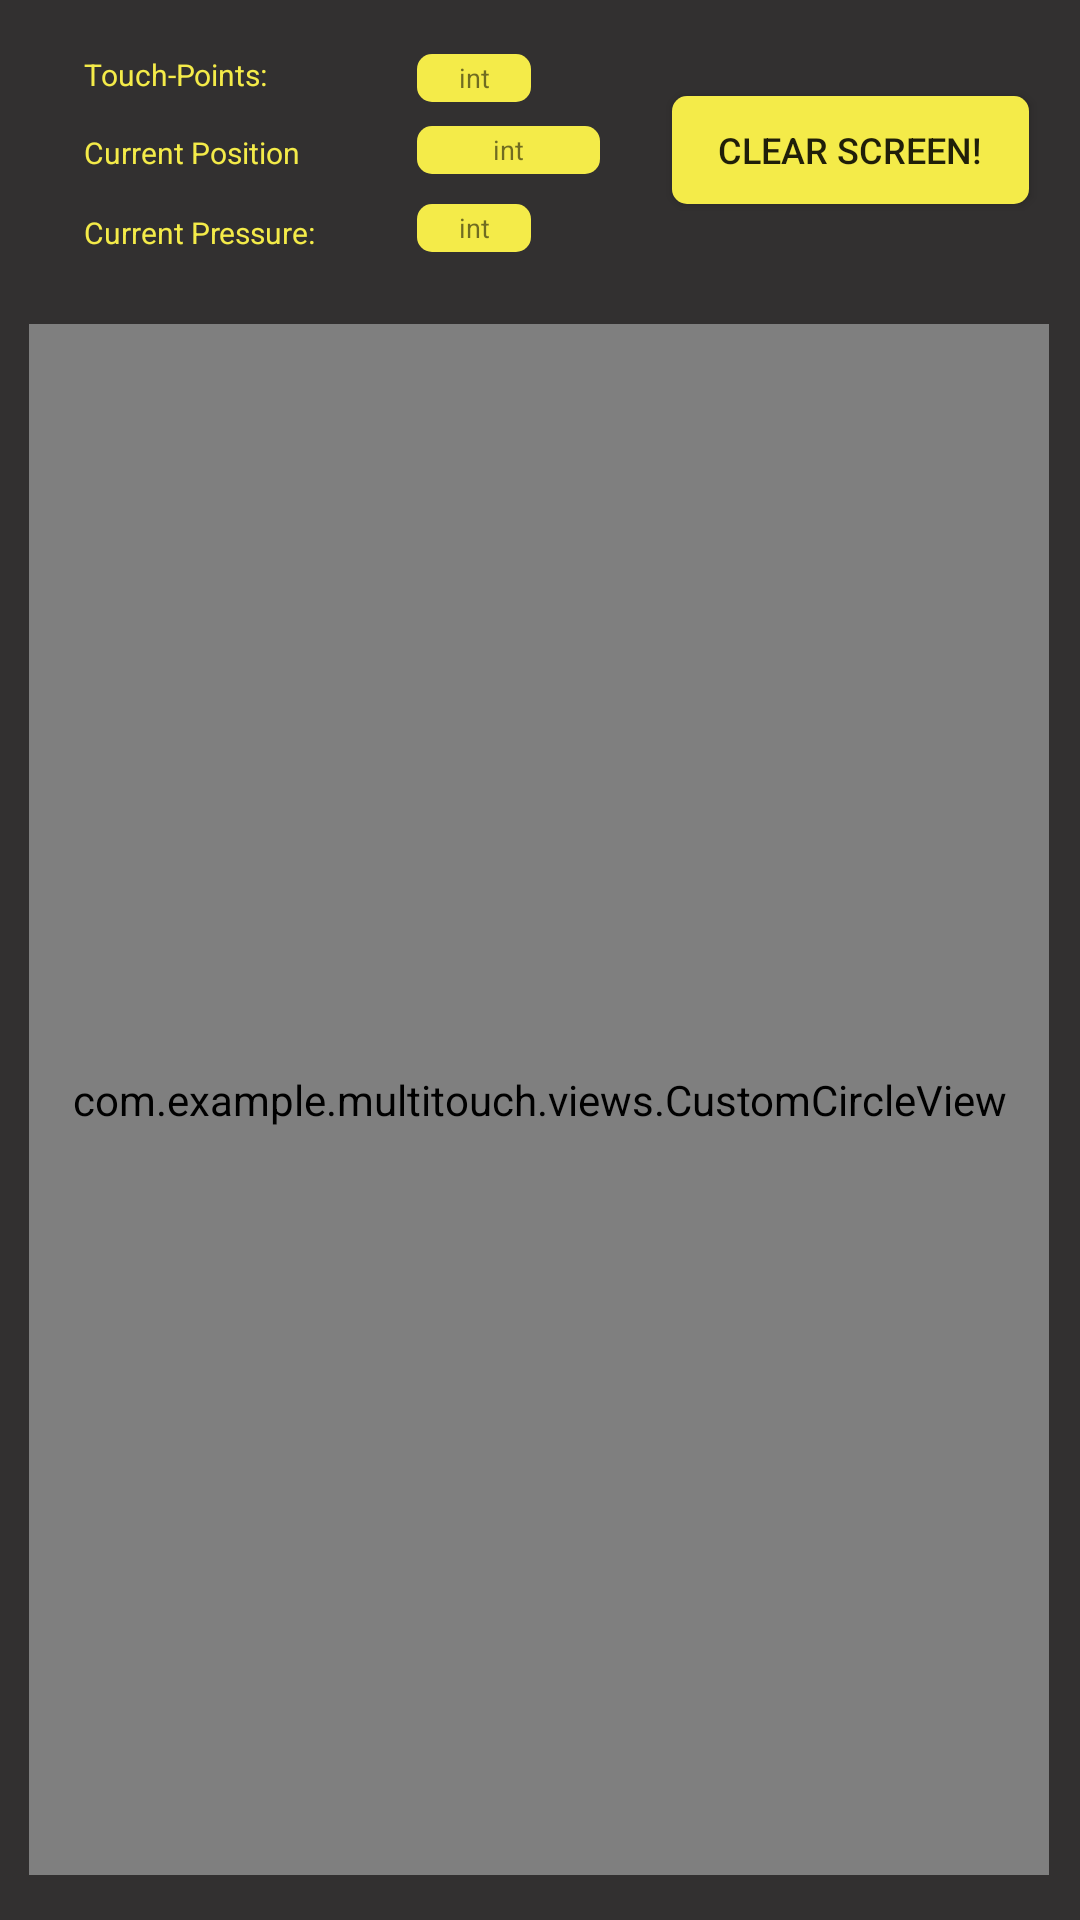

Here is an Android app screen rendered from its layout file. Give the layout XML and the strings, colors and styles it references.
<!-- AndroidManifest.xml: application theme AppTheme -->
<!-- res/layout/activity_multi_touch_game_screen.xml -->
<?xml version="1.0" encoding="utf-8"?>
<androidx.constraintlayout.widget.ConstraintLayout xmlns:android="http://schemas.android.com/apk/res/android"
    xmlns:app="http://schemas.android.com/apk/res-auto"
    xmlns:tools="http://schemas.android.com/tools"
    android:layout_width="match_parent"
    android:layout_height="match_parent"
    android:background="#323030"
    tools:context=".MultiTouchGameScreen">

    <com.example.multitouch.views.CustomCircleView
        android:id="@+id/touchFrame_ID"
        android:layout_width="340dp"
        android:layout_height="517dp"
        android:background="#392626"
        app:layout_constraintBottom_toBottomOf="parent"
        app:layout_constraintEnd_toEndOf="parent"
        app:layout_constraintHorizontal_bias="0.489"
        app:layout_constraintStart_toStartOf="parent"
        app:layout_constraintTop_toBottomOf="@+id/view_info_pressure_ID"
        app:layout_constraintVertical_bias="0.619" />

    <Button
        android:id="@+id/clearScreenButton_ID"
        android:layout_width="119dp"
        android:layout_height="36dp"
        android:layout_marginStart="24dp"
        android:layout_marginLeft="24dp"
        android:text="@string/clearscreen"
        android:background="@drawable/rounded_corners_infoview"
        android:textSize="12sp"
        app:layout_constraintBottom_toBottomOf="@+id/view_info_touchposition_ID"
        app:layout_constraintStart_toEndOf="@+id/view_info_touchposition_ID"
        app:layout_constraintTop_toTopOf="@+id/view_info_touchposition_ID" />

    <TextView
        android:id="@+id/textView4"
        android:layout_width="75dp"
        android:layout_height="18dp"
        android:layout_marginTop="8dp"
        android:gravity="center|start"
        android:text="@string/currentposition"
        android:textColor="@color/multitouch_yellow"
        android:textSize="10sp"
        app:layout_constraintEnd_toEndOf="@+id/textView2"
        app:layout_constraintHorizontal_bias="0.0"
        app:layout_constraintStart_toStartOf="@+id/textView2"
        app:layout_constraintTop_toBottomOf="@+id/textView2" />

    <TextView
        android:id="@+id/textView2"

        android:layout_width="75dp"
        android:layout_height="18dp"
        android:layout_marginStart="28dp"
        android:layout_marginLeft="28dp"
        android:layout_marginTop="16dp"
        android:gravity="center|start"
        android:text="@string/touchpoints"
        android:textColor="@color/multitouch_yellow"
        android:textColorLink="#F9A825"
        android:textSize="10sp"
        app:layout_constraintStart_toStartOf="parent"
        app:layout_constraintTop_toTopOf="parent" />

    <TextView
        android:id="@+id/view_info_touchposition_ID"
        android:layout_width="61dp"
        android:layout_height="16dp"
        android:background="@drawable/rounded_corners_infoview"
        android:gravity="center"
        android:text="int"
        android:textSize="9sp"
        app:layout_constraintBottom_toBottomOf="@+id/textView4"
        app:layout_constraintEnd_toEndOf="@+id/view_info_pressure_ID"
        app:layout_constraintHorizontal_bias="0.0"
        app:layout_constraintStart_toStartOf="@+id/view_info_pressure_ID"
        app:layout_constraintTop_toTopOf="@+id/textView4"
        app:layout_constraintVertical_bias="0.0" />

    <TextView
        android:id="@+id/view_info_pressure_ID"
        android:layout_width="38dp"
        android:layout_height="16dp"
        android:layout_marginStart="16dp"
        android:layout_marginLeft="16dp"
        android:background="@drawable/rounded_corners_infoview"
        android:gravity="center"
        android:text="int"
        android:textSize="9sp"
        app:layout_constraintBottom_toBottomOf="@+id/textView5"
        app:layout_constraintStart_toEndOf="@+id/textView5"
        app:layout_constraintTop_toTopOf="@+id/textView5"
        app:layout_constraintVertical_bias="0.0" />

    <TextView
        android:id="@+id/view_touchpoints_ID"
        android:layout_width="38dp"
        android:layout_height="16dp"
        android:background="@drawable/rounded_corners_infoview"
        android:gravity="center"
        android:text="int"
        android:textSize="9sp"
        app:layout_constraintBottom_toBottomOf="@+id/textView2"
        app:layout_constraintEnd_toEndOf="@+id/view_info_touchposition_ID"
        app:layout_constraintHorizontal_bias="0.0"
        app:layout_constraintStart_toStartOf="@+id/view_info_touchposition_ID"
        app:layout_constraintTop_toTopOf="@+id/textView2"
        app:layout_constraintVertical_bias="1.0" />

    <TextView
        android:id="@+id/textView5"
        android:layout_width="95dp"
        android:layout_height="19dp"
        android:layout_marginTop="8dp"
        android:gravity="center|start"
        android:text="@string/currentpressure"
        android:textColor="@color/multitouch_yellow"
        android:textSize="10sp"
        app:layout_constraintEnd_toEndOf="@+id/textView4"
        app:layout_constraintHorizontal_bias="0.0"
        app:layout_constraintStart_toStartOf="@+id/textView4"
        app:layout_constraintTop_toBottomOf="@+id/textView4" />

</androidx.constraintlayout.widget.ConstraintLayout>
<!-- resources referenced by this layout -->
<resources>
  <color name="multitouch_yellow">#f4eb49</color>
  <!-- drawable rounded_corners_infoview (drawable) -->
  <?xml version="1.0" encoding="utf-8"?>
  <shape
      xmlns:android="http://schemas.android.com/apk/res/android" android:shape="rectangle">
      <solid android:color="#f4eb49"/>
      <corners android:radius="5dp"/>
      <size android:height="16dp"/>
      <size android:width="38dp"/>
  
  </shape>
  <string name="clearscreen"> Clear Screen!</string>
  <string name="currentposition"> Current Position</string>
  <string name="currentpressure"> Current Pressure:</string>
  <string name="touchpoints"> Touch-Points:</string>
  <style name="AppTheme" parent="Theme.AppCompat.Light.NoActionBar">
          
          <item name="colorPrimaryDark">@android:color/black</item>
      </style>
</resources>
